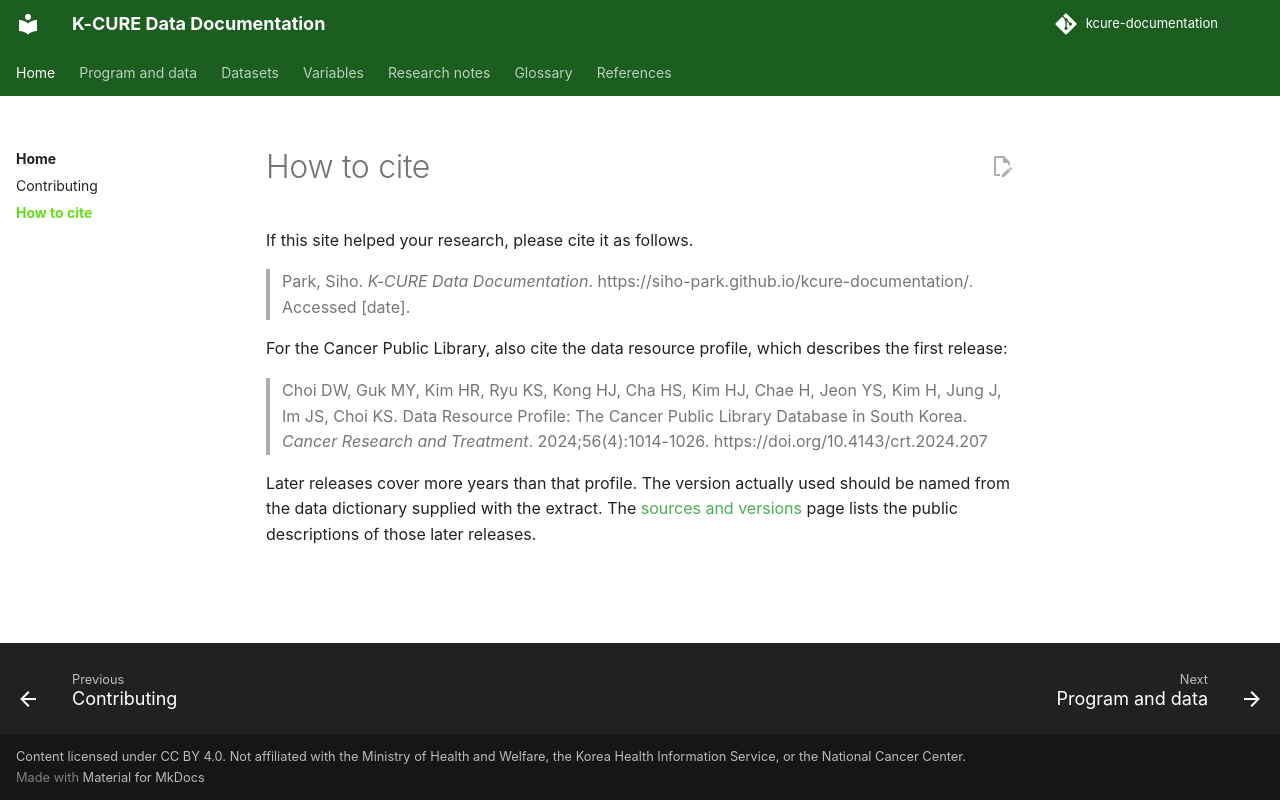

repository: siho-park/kcure-documentation · page: about/cite/index.html · generator: mkdocs

# How to cite

If this site helped your research, please cite it as follows.

> Park, Siho. *K-CURE Data Documentation*. https://siho-park.github.io/kcure-documentation/. Accessed [date].

For the Cancer Public Library, also cite the data resource profile, which describes the first release:

> Choi DW, Guk MY, Kim HR, Ryu KS, Kong HJ, Cha HS, Kim HJ, Chae H, Jeon YS, Kim H, Jung J, Im JS, Choi KS. Data Resource Profile: The Cancer Public Library Database in South Korea. *Cancer Research and Treatment*. 2024;56(4):1014-1026. https://doi.org/10.4143/crt.2024.207

Later releases cover more years than that profile. The version actually used should be named from the data dictionary supplied with the extract. The [sources and versions](../datasets/sources.md) page lists the public descriptions of those later releases.
